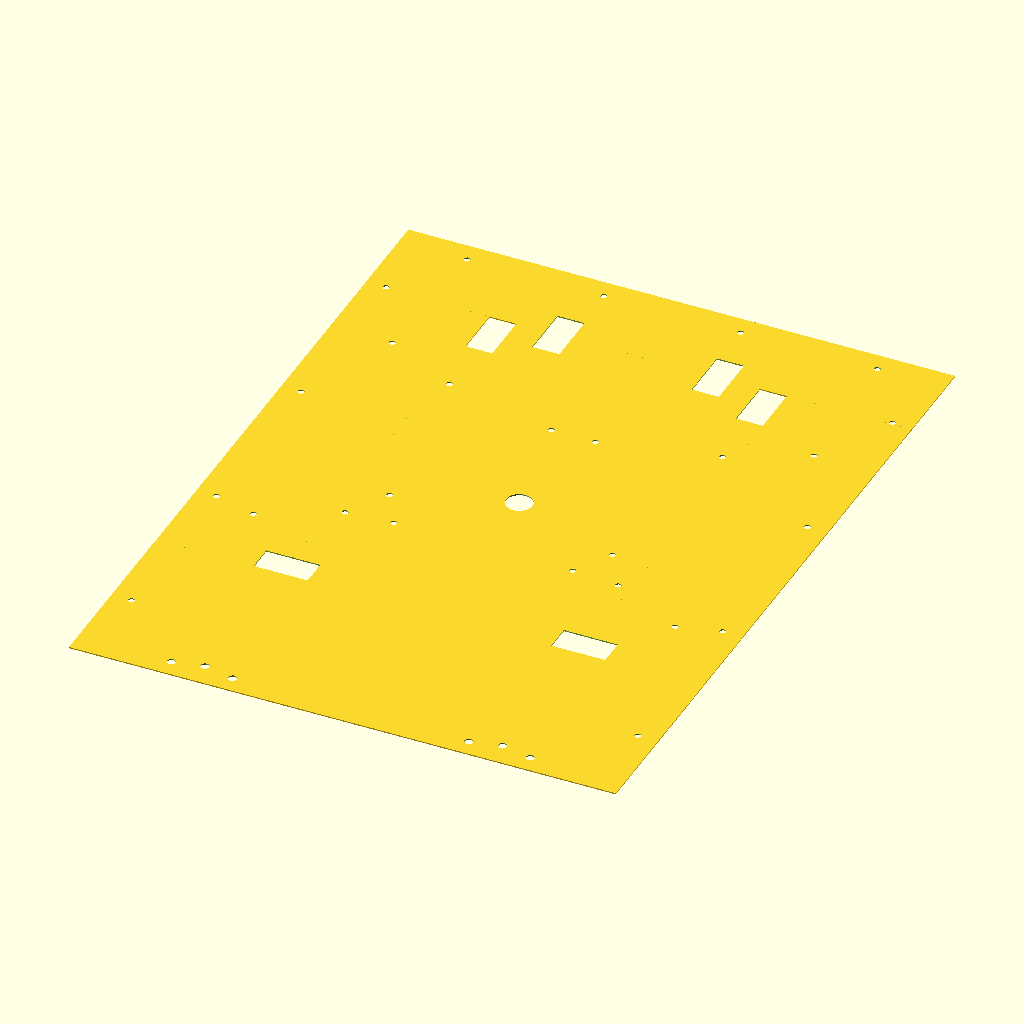
Cell 1: rendered with the file's own defaults.
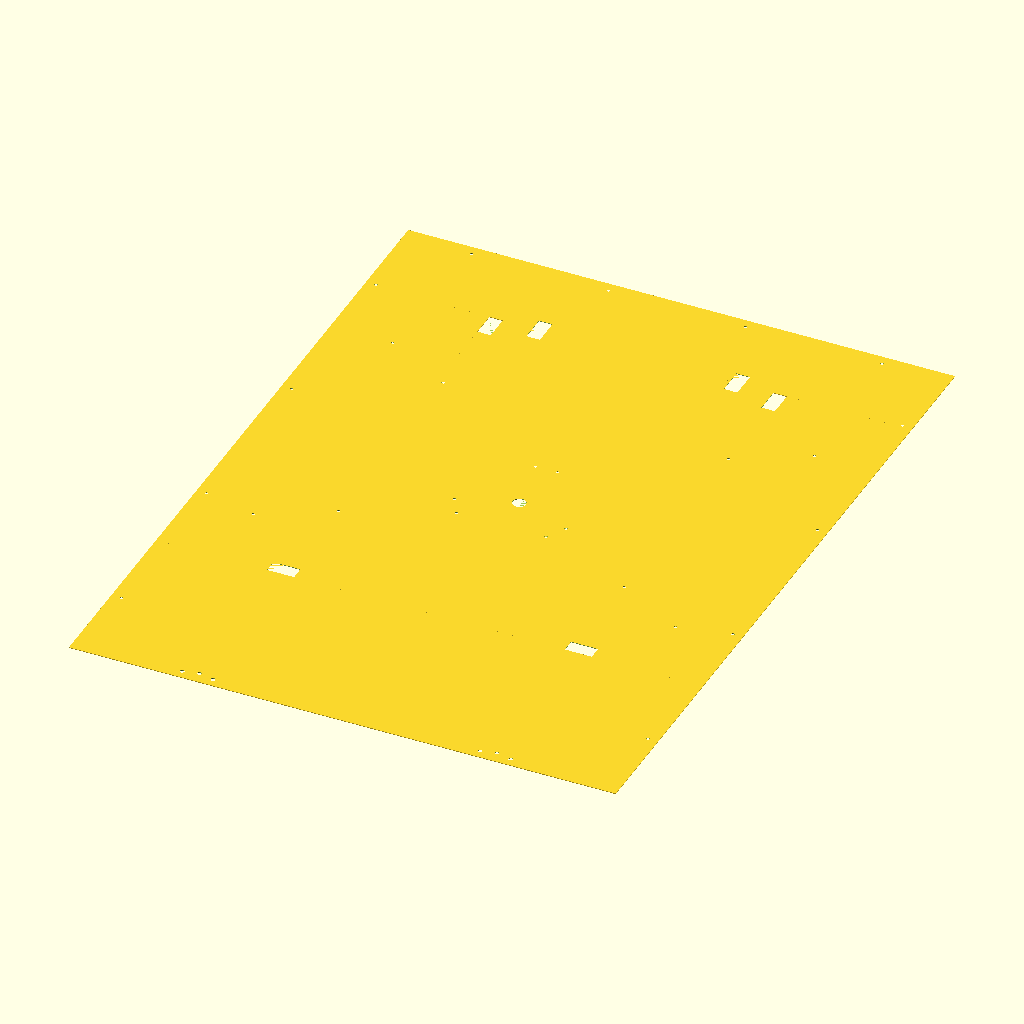
Cell 2 — in set to 50.8, the other parameters unchanged.
The same orthographic view direction (rotation 55°, 0°, 25°; colour scheme Cornfield) for every cell, with the view re-fitted per cell, so scale and position can differ between cells.
Source of the model, main_square.scad:
$fn=64;
in=25.4;

l1=(14 + 3/8) * in;
w1=(9 + 9/16) * in;

w2=4*in;

// roughly 17.5 inches. width of whole box (just under acrylic sheet dimensions)
w3=w1+2*w2;
l3=in*3;

l4=in*6;

l5=l1+l3+l4;

latch_height=(l1+l3)/2;

m5=2.6;
edge_dist=16.5;
hinge=14;

module top_plate(){
nema_width    = 42.0;
motor_gap     = 20;
side_padding  = 20;
pair_width    = (nema_width * 2) + motor_gap + (side_padding * 2);

m5_clearance      = 2.6;
latch_hole_height = 9.5;
bracket_offset    = 3.175; // standoff from slat edge to hole row

center_radius = 90; // expanded to clear NEMA 23 base mounts
angles = [270, 30, 150];

// Rotate a local 2D point by angle a, return [x, y]
function rot(p, a) = [
    p.x * cos(a) - p.y * sin(a),
    p.x * sin(a) + p.y * cos(a)
];

// Slat length is the same for all 3 sides (equilateral layout),
// so compute it once from any adjacent pair.
p1 = rot([-pair_width/2, center_radius], angles[0]);
p2 = rot([ pair_width/2, center_radius], angles[1]);
slat_length_adjusted = norm(p2 - p1) - 12;

// Wall Slat M5 Bracket Holes
for (i = [0:2]) {
    a1 = angles[i];
    a2 = angles[(i + 1) % 3];

    w_p1 = rot([-pair_width/2, center_radius], a1);
    w_p2 = rot([ pair_width/2, center_radius], a2);

    slat_m = (w_p1 + w_p2) / 2;
    angle_to_origin = atan2(-slat_m.y, -slat_m.x);

    translate(slat_m) {
        rotate([0, 0, angle_to_origin]) {
            translate([bracket_offset + latch_hole_height,  slat_length_adjusted/4]) circle(r = m5_clearance);
            translate([bracket_offset + latch_hole_height, -slat_length_adjusted/4]) circle(r = m5_clearance);
        }
    }
}}


module square20(){
    square(22.2,center=true);
}

module square20x40() {
    square([22.2,42.2],center=true);
}

module main_square(){
    difference(){
    square([w1,l1],center=true);
    
    for(i=[0:1]){
        for(j=[0:1]){
        translate([(-1)^j*(w1/2-10),0,0])
            translate([0,l1/4 - (i * l1/2)])
            circle(m5);
        }
    }
    
    for(i=[0:1]){
        translate([(-1)^i*(w1/2-11),l1/2-21])
        square20x40();
    }
    
    for(i=[0:1]){
        translate([(-1)^i*(w1/2-11),-l1/2+11])
        square20();        
    }
    
    for(i=[0:1]){
        translate([(-1)^i*(w1/2-10-in-21),l1/2-11])
        square20();
    }
    
    translate([0,-in])
    circle(d=21.5);
    translate([0,-in])
    rotate([0,0,-90])
    top_plate();
}}

module side_square(){
    difference(){
    square([w2,l1],center=true);
        
    translate([-w2/2+11,-l1/2+11])
    square20();
    for(i=[0:1]){
            translate([0,l1/3 - (i * 2*l1/3)])
            circle(m5);
    }
}}

module back_square(){
    difference(){
        square([w3,l3],center=true);
        
        for(i=[0:1]){
        translate([(-1)^i*(w1/2-11-in-20),-l3/2+11])
        square20();
        }
        
        for(i=[0:3]){
            translate([w3/4 + w3/8 - w3/4 * i, l3/2-edge_dist])
            circle(m5);
        }
    }
}

module front_square() {
    difference(){
        square([w3,l4],center=true);
    }
}

module hinge_circle_pack(){
    right=9;
    left=10.5;
    r=7/2;
    w=26.5;
    l=64;
    ed=7;
    shift = w/2-right-r;
    rotate([0,0,90]){
    translate([shift,l/2-ed])
    circle(r);
    
    translate([shift,-(l/2-ed)])
    circle(r);
    
    translate([w/2 - ed,0])
    circle(r);
    }
}

difference(){
    union(){
main_square();

translate([w1/2+w2/2-.1,0])
side_square();

translate([-(w1/2+w2/2)+.1,0])
rotate([0,180,0])
side_square();

translate([0,(l1+l3)/2])
back_square();

translate([0,-l1/2-l4/2])
front_square();
    }
    
        for(i=[0:3]){
            for(j=[0:1]){
        translate([(-1)^j * (w3/2-edge_dist),(l1/2+l3)-(l5)/8-l5/4*i])
        circle(m5);
    }}
    
    translate([w1/2,-(l1/2+l4)+hinge])
    hinge_circle_pack();
    
    translate([-w1/2,-(l1/2+l4)+hinge])
    hinge_circle_pack();
}
Customizer parameters (derived from the source; name, type, default, range or options):
in: number, default 25.4
m5: number, default 2.6
edge_dist: number, default 16.5
hinge: number, default 14
